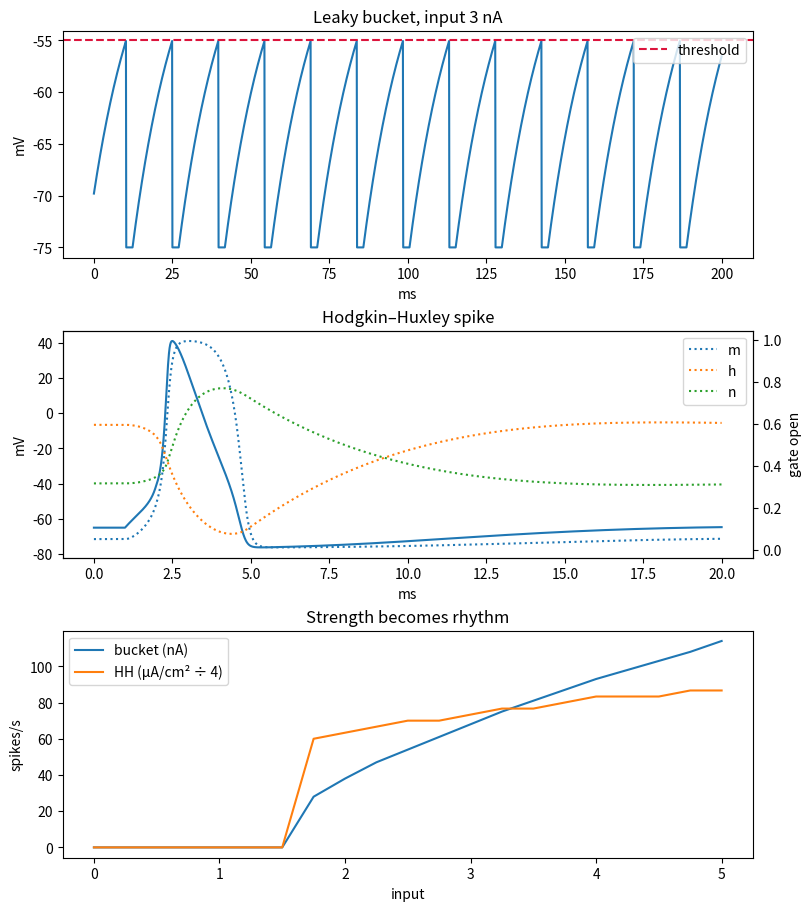

This chart was generated by the following Python code:
"""Mini Brain · Step 1: one neuron.

The same two models as the live demos, in plain Python:
  1. the leaky integrate-and-fire neuron ("leaky bucket")
  2. the Hodgkin–Huxley neuron (real sodium and potassium channels)

Run:  python step01_neuron.py      (needs numpy and matplotlib)
Units: millivolts (mV), milliseconds (ms).
"""
import numpy as np
import matplotlib.pyplot as plt


# ── Model 1: the leaky bucket ─────────────────────────────────────────────
class LIF:
    def __init__(self, tau=15.0, threshold=-55.0):
        self.V_rest, self.V_reset = -70.0, -75.0
        self.R = 10.0              # MΩ: how much 1 nA raises V
        self.tau = tau             # ms: how fast the bucket drains
        self.threshold = threshold # mV: the brim
        self.t_ref = 2.0           # ms: silence after a spike
        self.V, self.refractory = self.V_rest, 0.0

    def step(self, dt, input_nA):
        """Advance dt ms. Returns True if the neuron fired."""
        if self.refractory > 0:                 # just fired: stay silent
            self.refractory -= dt
            self.V = self.V_reset
            return False
        # leak back to rest + fill from input
        self.V += dt / self.tau * (-(self.V - self.V_rest) + self.R * input_nA)
        if self.V >= self.threshold:            # reached the brim
            self.V = self.V_reset               # empty the bucket
            self.refractory = self.t_ref
            return True                         # spike!
        return False


# ── Model 2: Hodgkin–Huxley (1952) ────────────────────────────────────────
def _x_over_1_minus_exp(x):
    """x / (1 - e^(-x/10)), with its limit 10 at x = 0."""
    return 10.0 if abs(x) < 1e-6 else x / (1 - np.exp(-x / 10))

# Equation 2's opening (alpha) and closing (beta) speeds for each gate, per ms
def alpha_m(V): return 0.1 * _x_over_1_minus_exp(V + 40)
def beta_m(V):  return 4.0 * np.exp(-(V + 65) / 18)
def alpha_h(V): return 0.07 * np.exp(-(V + 65) / 20)
def beta_h(V):  return 1.0 / (1 + np.exp(-(V + 35) / 10))
def alpha_n(V): return 0.01 * _x_over_1_minus_exp(V + 55)
def beta_n(V):  return 0.125 * np.exp(-(V + 65) / 80)


class HH:
    C = 1.0                                   # µF/cm²
    g_Na, g_K, g_L = 120.0, 36.0, 0.3         # mS/cm² with every door open
    E_Na, E_K, E_L = 50.0, -77.0, -54.387     # mV each ion pushes toward

    def __init__(self, na_block=0.0, k_block=0.0):
        self.na_block, self.k_block = na_block, k_block
        V = self.V = -65.0
        # start each gate at its resting value
        self.m = alpha_m(V) / (alpha_m(V) + beta_m(V))
        self.h = alpha_h(V) / (alpha_h(V) + beta_h(V))
        self.n = alpha_n(V) / (alpha_n(V) + beta_n(V))
        self._above = False

    def step(self, dt, I):
        V = self.V
        # Equation 2: each gate opens and closes at voltage-dependent speeds
        self.m += dt * (alpha_m(V) * (1 - self.m) - beta_m(V) * self.m)
        self.h += dt * (alpha_h(V) * (1 - self.h) - beta_h(V) * self.h)
        self.n += dt * (alpha_n(V) * (1 - self.n) - beta_n(V) * self.n)
        # Equation 1: conductance × open fraction × driving force
        self.I_Na = self.g_Na * (1 - self.na_block) * self.m**3 * self.h * (V - self.E_Na)
        self.I_K = self.g_K * (1 - self.k_block) * self.n**4 * (V - self.E_K)
        I_L = self.g_L * (V - self.E_L)
        self.V += dt / self.C * (I - self.I_Na - self.I_K - I_L)
        # count a spike when V crosses 0 mV going up
        fired = (not self._above) and self.V > 0
        self._above = self.V > 0 if self.V > 0 or self.V < -20 else self._above
        return fired


def firing_rate(make_neuron, input_value, dt=0.1, ms=1000):
    """Simulate 1 s with a steady input and count the spikes (= Hz)."""
    neuron, count = make_neuron(), 0
    for i in range(int((ms + 100) / dt)):
        if neuron.step(dt, input_value) and i * dt > 100:  # skip settling
            count += 1
    return count * 1000 / ms


if __name__ == "__main__":
    fig, ax = plt.subplots(3, 1, figsize=(8, 9), constrained_layout=True)

    # Demo 1: the bucket at 3 nA
    dt, lif, V = 0.1, LIF(), []
    for _ in range(int(200 / dt)):
        lif.step(dt, 3.0)
        V.append(lif.V)
    ax[0].plot(np.arange(len(V)) * dt, V)
    ax[0].axhline(-55, ls="--", c="crimson", label="threshold")
    ax[0].set(title="Leaky bucket, input 3 nA", xlabel="ms", ylabel="mV"); ax[0].legend()

    # Demo 2: one Hodgkin–Huxley spike and its gates
    dt, hh, rows = 0.01, HH(), []
    for i in range(int(20 / dt)):
        t = i * dt
        hh.step(dt, 20.0 if 1 <= t < 2 else 0.0)   # 1 ms zap
        rows.append((t, hh.V, hh.m, hh.h, hh.n))
    t, V, m, h, n = np.array(rows).T
    ax[1].plot(t, V, label="V (mV)")
    ax2 = ax[1].twinx()
    for g, name in ((m, "m"), (h, "h"), (n, "n")):
        ax2.plot(t, g, ls=":", label=name)
    ax[1].set(title="Hodgkin–Huxley spike", xlabel="ms", ylabel="mV"); ax2.set_ylabel("gate open")
    ax2.legend(loc="upper right")

    # Demo 3: firing rate vs input
    I_lif = np.arange(0, 5.01, 0.25)
    I_hh = np.arange(0, 20.01, 1.0)
    ax[2].plot(I_lif, [firing_rate(LIF, I) for I in I_lif], label="bucket (nA)")
    ax[2].plot(I_hh / 4, [firing_rate(HH, I, dt=0.025, ms=300) for I in I_hh], label="HH (µA/cm² ÷ 4)")
    ax[2].set(title="Strength becomes rhythm", xlabel="input", ylabel="spikes/s"); ax[2].legend()

    print("HH firing at 10 µA/cm²:", firing_rate(HH, 10.0, dt=0.01, ms=1000), "Hz")
    plt.show()
